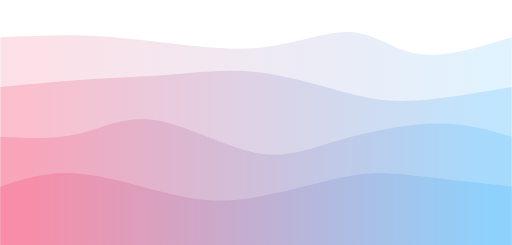
t = 0.00 s
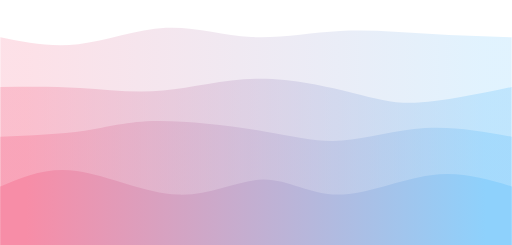
t = 0.75 s
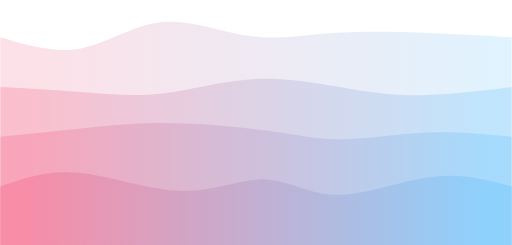
t = 1.25 s
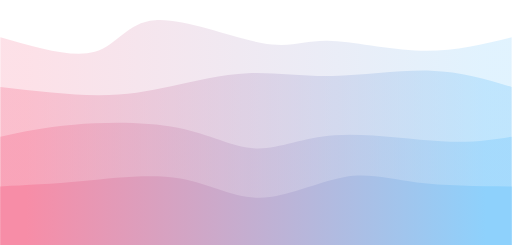
t = 2.00 s
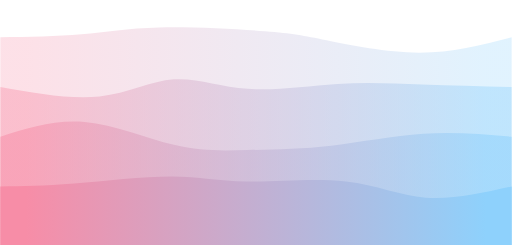
t = 2.75 s
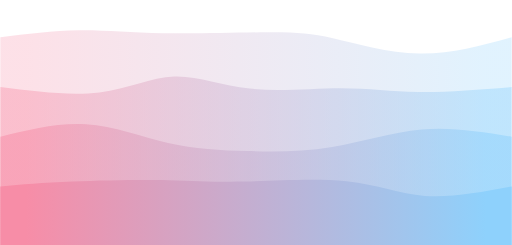
t = 3.25 s

The animated SVG that drew these frames (rendered in a browser with its animation timeline set to each time). Animation: 4 CSS @keyframes rules; one cycle of 4.00 s, repeats indefinitely.

<svg width="100%" height="100%" id="svg" viewBox="0 0 1440 690" xmlns="http://www.w3.org/2000/svg" class="transition duration-300 ease-in-out delay-150"><style>
          .path-0{
            animation:pathAnim-0 4s;
            animation-timing-function: linear;
            animation-iteration-count: infinite;
          }
          @keyframes pathAnim-0{
            0%{
              d: path("M 0,700 L 0,105 C 79.48974358974357,101.18461538461537 158.97948717948714,97.36923076923075 237,100 C 315.02051282051286,102.63076923076925 391.57179487179496,111.70769230769233 478,122 C 564.428205128205,132.29230769230767 660.7333333333333,143.8 751,132 C 841.2666666666667,120.19999999999997 925.4948717948716,85.09230769230767 993,91 C 1060.5051282051284,96.90769230769233 1111.2871794871796,143.83076923076925 1183,153 C 1254.7128205128204,162.16923076923075 1347.35641025641,133.58461538461538 1440,105 L 1440,700 L 0,700 Z");
            }
            25%{
              d: path("M 0,700 L 0,105 C 67.72051282051282,125.62820512820514 135.44102564102565,146.25641025641028 214,133 C 292.55897435897435,119.74358974358974 381.9564102564103,72.60256410256409 462,64 C 542.0435897435897,55.397435897435905 612.7333333333333,85.33333333333334 691,95 C 769.2666666666667,104.66666666666666 855.1102564102566,94.06410256410255 945,86 C 1034.8897435897434,77.93589743589745 1128.8256410256408,72.41025641025642 1212,76 C 1295.1743589743592,79.58974358974358 1367.5871794871796,92.2948717948718 1440,105 L 1440,700 L 0,700 Z");
            }
            50%{
              d: path("M 0,700 L 0,105 C 101.18974358974361,134.47435897435898 202.37948717948723,163.94871794871796 266,146 C 329.6205128205128,128.05128205128204 355.67179487179476,62.67948717948717 436,57 C 516.3282051282052,51.32051282051283 650.9333333333334,105.33333333333334 735,121 C 819.0666666666666,136.66666666666666 852.5948717948719,113.98717948717949 921,115 C 989.4051282051281,116.01282051282051 1092.6871794871795,140.71794871794873 1185,143 C 1277.3128205128205,145.28205128205127 1358.6564102564103,125.14102564102564 1440,105 L 1440,700 L 0,700 Z");
            }
            75%{
              d: path("M 0,700 L 0,105 C 72.65128205128204,93.57435897435897 145.30256410256408,82.14871794871794 216,80 C 286.6974358974359,77.85128205128206 355.4410256410257,84.97948717948718 452,84 C 548.5589743589743,83.02051282051282 672.9333333333333,73.93333333333334 749,77 C 825.0666666666667,80.06666666666666 852.8256410256412,95.28717948717949 918,113 C 983.1743589743588,130.7128205128205 1085.7641025641026,150.91794871794872 1179,150 C 1272.2358974358974,149.08205128205128 1356.1179487179488,127.04102564102564 1440,105 L 1440,700 L 0,700 Z");
            }
            100%{
              d: path("M 0,700 L 0,105 C 79.48974358974357,101.18461538461537 158.97948717948714,97.36923076923075 237,100 C 315.02051282051286,102.63076923076925 391.57179487179496,111.70769230769233 478,122 C 564.428205128205,132.29230769230767 660.7333333333333,143.8 751,132 C 841.2666666666667,120.19999999999997 925.4948717948716,85.09230769230767 993,91 C 1060.5051282051284,96.90769230769233 1111.2871794871796,143.83076923076925 1183,153 C 1254.7128205128204,162.16923076923075 1347.35641025641,133.58461538461538 1440,105 L 1440,700 L 0,700 Z");
            }
          }</style><defs><linearGradient id="gradient" x1="0%" y1="50%" x2="100%" y2="50%"><stop offset="5%" stop-color="#F78DA7"></stop><stop offset="95%" stop-color="#8ED1FC"></stop></linearGradient></defs><path d="M 0,700 L 0,105 C 79.48974358974357,101.18461538461537 158.97948717948714,97.36923076923075 237,100 C 315.02051282051286,102.63076923076925 391.57179487179496,111.70769230769233 478,122 C 564.428205128205,132.29230769230767 660.7333333333333,143.8 751,132 C 841.2666666666667,120.19999999999997 925.4948717948716,85.09230769230767 993,91 C 1060.5051282051284,96.90769230769233 1111.2871794871796,143.83076923076925 1183,153 C 1254.7128205128204,162.16923076923075 1347.35641025641,133.58461538461538 1440,105 L 1440,700 L 0,700 Z" stroke="none" stroke-width="0" fill="url(#gradient)" fill-opacity="0.265" class="transition-all duration-300 ease-in-out delay-150 path-0"></path><style>
          .path-1{
            animation:pathAnim-1 4s;
            animation-timing-function: linear;
            animation-iteration-count: infinite;
          }
          @keyframes pathAnim-1{
            0%{
              d: path("M 0,700 L 0,245 C 96.59487179487178,236.0179487179487 193.18974358974356,227.03589743589743 273,222 C 352.81025641025644,216.96410256410257 415.83589743589744,215.87435897435896 486,210 C 556.1641025641026,204.12564102564104 633.4666666666667,193.46666666666667 720,203 C 806.5333333333333,212.53333333333333 902.2974358974359,242.25897435897434 975,261 C 1047.702564102564,279.74102564102566 1097.3435897435897,287.4974358974359 1171,283 C 1244.6564102564103,278.5025641025641 1342.3282051282051,261.75128205128203 1440,245 L 1440,700 L 0,700 Z");
            }
            25%{
              d: path("M 0,700 L 0,245 C 67.65641025641025,246.5948717948718 135.3128205128205,248.1897435897436 209,256 C 282.6871794871795,263.8102564102564 362.4051282051282,277.83589743589744 449,270 C 535.5948717948718,262.16410256410256 629.0666666666667,232.46666666666667 727,228 C 824.9333333333333,223.53333333333333 927.3282051282051,244.2974358974359 999,262 C 1070.6717948717949,279.7025641025641 1111.6205128205129,294.34358974358975 1180,291 C 1248.3794871794871,287.65641025641025 1344.1897435897436,266.3282051282051 1440,245 L 1440,700 L 0,700 Z");
            }
            50%{
              d: path("M 0,700 L 0,245 C 97.47179487179486,256.3128205128205 194.9435897435897,267.625641025641 274,268 C 353.0564102564103,268.374358974359 413.697435897436,257.8102564102564 481,243 C 548.302564102564,228.1897435897436 622.2666666666665,209.13333333333335 697,206 C 771.7333333333335,202.86666666666665 847.2358974358974,215.65641025641025 936,214 C 1024.7641025641026,212.34358974358975 1126.7897435897437,196.24102564102563 1213,199 C 1299.2102564102563,201.75897435897437 1369.605128205128,223.37948717948717 1440,245 L 1440,700 L 0,700 Z");
            }
            75%{
              d: path("M 0,700 L 0,245 C 99.52820512820512,264.8205128205128 199.05641025641023,284.64102564102564 281,273 C 362.94358974358977,261.35897435897436 427.30256410256413,218.25641025641025 491,217 C 554.6974358974359,215.74358974358975 617.7333333333333,256.33333333333337 697,265 C 776.2666666666667,273.66666666666663 871.7641025641026,250.41025641025635 953,244 C 1034.2358974358974,237.58974358974365 1101.2102564102565,248.02564102564105 1180,251 C 1258.7897435897435,253.97435897435895 1349.3948717948717,249.48717948717947 1440,245 L 1440,700 L 0,700 Z");
            }
            100%{
              d: path("M 0,700 L 0,245 C 96.59487179487178,236.0179487179487 193.18974358974356,227.03589743589743 273,222 C 352.81025641025644,216.96410256410257 415.83589743589744,215.87435897435896 486,210 C 556.1641025641026,204.12564102564104 633.4666666666667,193.46666666666667 720,203 C 806.5333333333333,212.53333333333333 902.2974358974359,242.25897435897434 975,261 C 1047.702564102564,279.74102564102566 1097.3435897435897,287.4974358974359 1171,283 C 1244.6564102564103,278.5025641025641 1342.3282051282051,261.75128205128203 1440,245 L 1440,700 L 0,700 Z");
            }
          }</style><defs><linearGradient id="gradient" x1="0%" y1="50%" x2="100%" y2="50%"><stop offset="5%" stop-color="#F78DA7"></stop><stop offset="95%" stop-color="#8ED1FC"></stop></linearGradient></defs><path d="M 0,700 L 0,245 C 96.59487179487178,236.0179487179487 193.18974358974356,227.03589743589743 273,222 C 352.81025641025644,216.96410256410257 415.83589743589744,215.87435897435896 486,210 C 556.1641025641026,204.12564102564104 633.4666666666667,193.46666666666667 720,203 C 806.5333333333333,212.53333333333333 902.2974358974359,242.25897435897434 975,261 C 1047.702564102564,279.74102564102566 1097.3435897435897,287.4974358974359 1171,283 C 1244.6564102564103,278.5025641025641 1342.3282051282051,261.75128205128203 1440,245 L 1440,700 L 0,700 Z" stroke="none" stroke-width="0" fill="url(#gradient)" fill-opacity="0.4" class="transition-all duration-300 ease-in-out delay-150 path-1"></path><style>
          .path-2{
            animation:pathAnim-2 4s;
            animation-timing-function: linear;
            animation-iteration-count: infinite;
          }
          @keyframes pathAnim-2{
            0%{
              d: path("M 0,700 L 0,385 C 76.35897435897436,388.9846153846154 152.71794871794873,392.96923076923076 221,377 C 289.28205128205127,361.03076923076924 349.48717948717945,325.10769230769233 435,338 C 520.5128205128206,350.89230769230767 631.3333333333334,412.59999999999997 718,430 C 804.6666666666666,447.40000000000003 867.1794871794873,420.49230769230775 951,396 C 1034.8205128205127,371.50769230769225 1139.9487179487178,349.4307692307692 1225,348 C 1310.0512820512822,346.5692307692308 1375.025641025641,365.7846153846154 1440,385 L 1440,700 L 0,700 Z");
            }
            25%{
              d: path("M 0,700 L 0,385 C 87.76666666666668,378.94615384615383 175.53333333333336,372.8923076923077 243,365 C 310.46666666666664,357.1076923076923 357.6333333333333,347.3769230769231 445,342 C 532.3666666666667,336.6230769230769 659.9333333333334,335.59999999999997 752,350 C 844.0666666666666,364.40000000000003 900.6333333333332,394.223076923077 966,396 C 1031.3666666666668,397.776923076923 1105.5333333333333,371.50769230769225 1186,365 C 1266.4666666666667,358.49230769230775 1353.2333333333333,371.7461538461539 1440,385 L 1440,700 L 0,700 Z");
            }
            50%{
              d: path("M 0,700 L 0,385 C 59.70769230769233,371.71282051282054 119.41538461538465,358.4256410256411 207,351 C 294.58461538461535,343.5743589743589 410.04615384615374,342.0102564102564 500,360 C 589.9538461538463,377.9897435897436 654.4,415.5333333333333 719,418 C 783.6,420.4666666666667 848.3538461538462,387.8564102564103 941,381 C 1033.6461538461538,374.1435897435897 1154.1846153846154,393.0410256410256 1242,398 C 1329.8153846153846,402.9589743589744 1384.9076923076923,393.9794871794872 1440,385 L 1440,700 L 0,700 Z");
            }
            75%{
              d: path("M 0,700 L 0,385 C 82.62820512820514,356.9230769230769 165.25641025641028,328.84615384615387 248,341 C 330.7435897435897,353.15384615384613 413.6025641025641,405.5384615384615 485,424 C 556.3974358974359,442.4615384615385 616.3333333333334,427 689,424 C 761.6666666666666,421 847.0641025641025,430.46153846153845 929,420 C 1010.9358974358975,409.53846153846155 1089.4102564102564,379.1538461538462 1174,370 C 1258.5897435897436,360.8461538461538 1349.2948717948718,372.9230769230769 1440,385 L 1440,700 L 0,700 Z");
            }
            100%{
              d: path("M 0,700 L 0,385 C 76.35897435897436,388.9846153846154 152.71794871794873,392.96923076923076 221,377 C 289.28205128205127,361.03076923076924 349.48717948717945,325.10769230769233 435,338 C 520.5128205128206,350.89230769230767 631.3333333333334,412.59999999999997 718,430 C 804.6666666666666,447.40000000000003 867.1794871794873,420.49230769230775 951,396 C 1034.8205128205127,371.50769230769225 1139.9487179487178,349.4307692307692 1225,348 C 1310.0512820512822,346.5692307692308 1375.025641025641,365.7846153846154 1440,385 L 1440,700 L 0,700 Z");
            }
          }</style><defs><linearGradient id="gradient" x1="0%" y1="50%" x2="100%" y2="50%"><stop offset="5%" stop-color="#F78DA7"></stop><stop offset="95%" stop-color="#8ED1FC"></stop></linearGradient></defs><path d="M 0,700 L 0,385 C 76.35897435897436,388.9846153846154 152.71794871794873,392.96923076923076 221,377 C 289.28205128205127,361.03076923076924 349.48717948717945,325.10769230769233 435,338 C 520.5128205128206,350.89230769230767 631.3333333333334,412.59999999999997 718,430 C 804.6666666666666,447.40000000000003 867.1794871794873,420.49230769230775 951,396 C 1034.8205128205127,371.50769230769225 1139.9487179487178,349.4307692307692 1225,348 C 1310.0512820512822,346.5692307692308 1375.025641025641,365.7846153846154 1440,385 L 1440,700 L 0,700 Z" stroke="none" stroke-width="0" fill="url(#gradient)" fill-opacity="0.53" class="transition-all duration-300 ease-in-out delay-150 path-2"></path><style>
          .path-3{
            animation:pathAnim-3 4s;
            animation-timing-function: linear;
            animation-iteration-count: infinite;
          }
          @keyframes pathAnim-3{
            0%{
              d: path("M 0,700 L 0,525 C 64.95128205128205,503.7769230769231 129.9025641025641,482.55384615384617 212,488 C 294.0974358974359,493.44615384615383 393.34102564102557,525.5615384615385 474,545 C 554.6589743589744,564.4384615384615 616.7333333333333,571.2 703,558 C 789.2666666666667,544.8 899.7256410256409,511.63846153846146 975,497 C 1050.274358974359,482.36153846153854 1090.3641025641025,486.24615384615385 1162,494 C 1233.6358974358975,501.75384615384615 1336.8179487179486,513.376923076923 1440,525 L 1440,700 L 0,700 Z");
            }
            25%{
              d: path("M 0,700 L 0,525 C 64.88461538461539,494.98717948717945 129.76923076923077,464.97435897435895 217,479 C 304.2307692307692,493.02564102564105 413.8076923076924,551.0897435897436 510,549 C 606.1923076923076,546.9102564102564 689,484.66666666666663 753,488 C 817,491.33333333333337 862.1923076923077,560.2435897435897 943,565 C 1023.8076923076923,569.7564102564103 1140.230769230769,510.35897435897436 1229,493 C 1317.769230769231,475.64102564102564 1378.8846153846155,500.3205128205128 1440,525 L 1440,700 L 0,700 Z");
            }
            50%{
              d: path("M 0,700 L 0,525 C 72.61538461538461,521.5897435897436 145.23076923076923,518.1794871794872 233,510 C 320.7692307692308,501.8205128205128 423.69230769230774,488.8717948717948 507,503 C 590.3076923076923,517.1282051282052 654,558.3333333333335 730,557 C 806,555.6666666666665 894.3076923076922,511.7948717948717 967,499 C 1039.6923076923078,486.2051282051283 1096.769230769231,504.48717948717956 1173,514 C 1249.230769230769,523.5128205128204 1344.6153846153845,524.2564102564102 1440,525 L 1440,700 L 0,700 Z");
            }
            75%{
              d: path("M 0,700 L 0,525 C 57.253846153846155,525.1974358974359 114.50769230769231,525.3948717948717 199,519 C 283.4923076923077,512.6051282051283 395.223076923077,499.6179487179487 474,495 C 552.776923076923,490.3820512820513 598.6,494.13333333333344 681,496 C 763.4,497.86666666666656 882.376923076923,497.8487179487179 975,515 C 1067.623076923077,532.1512820512821 1133.892307692308,566.4717948717949 1207,571 C 1280.107692307692,575.5282051282051 1360.053846153846,550.2641025641026 1440,525 L 1440,700 L 0,700 Z");
            }
            100%{
              d: path("M 0,700 L 0,525 C 64.95128205128205,503.7769230769231 129.9025641025641,482.55384615384617 212,488 C 294.0974358974359,493.44615384615383 393.34102564102557,525.5615384615385 474,545 C 554.6589743589744,564.4384615384615 616.7333333333333,571.2 703,558 C 789.2666666666667,544.8 899.7256410256409,511.63846153846146 975,497 C 1050.274358974359,482.36153846153854 1090.3641025641025,486.24615384615385 1162,494 C 1233.6358974358975,501.75384615384615 1336.8179487179486,513.376923076923 1440,525 L 1440,700 L 0,700 Z");
            }
          }</style><defs><linearGradient id="gradient" x1="0%" y1="50%" x2="100%" y2="50%"><stop offset="5%" stop-color="#F78DA7"></stop><stop offset="95%" stop-color="#8ED1FC"></stop></linearGradient></defs><path d="M 0,700 L 0,525 C 64.95128205128205,503.7769230769231 129.9025641025641,482.55384615384617 212,488 C 294.0974358974359,493.44615384615383 393.34102564102557,525.5615384615385 474,545 C 554.6589743589744,564.4384615384615 616.7333333333333,571.2 703,558 C 789.2666666666667,544.8 899.7256410256409,511.63846153846146 975,497 C 1050.274358974359,482.36153846153854 1090.3641025641025,486.24615384615385 1162,494 C 1233.6358974358975,501.75384615384615 1336.8179487179486,513.376923076923 1440,525 L 1440,700 L 0,700 Z" stroke="none" stroke-width="0" fill="url(#gradient)" fill-opacity="1" class="transition-all duration-300 ease-in-out delay-150 path-3"></path></svg>
